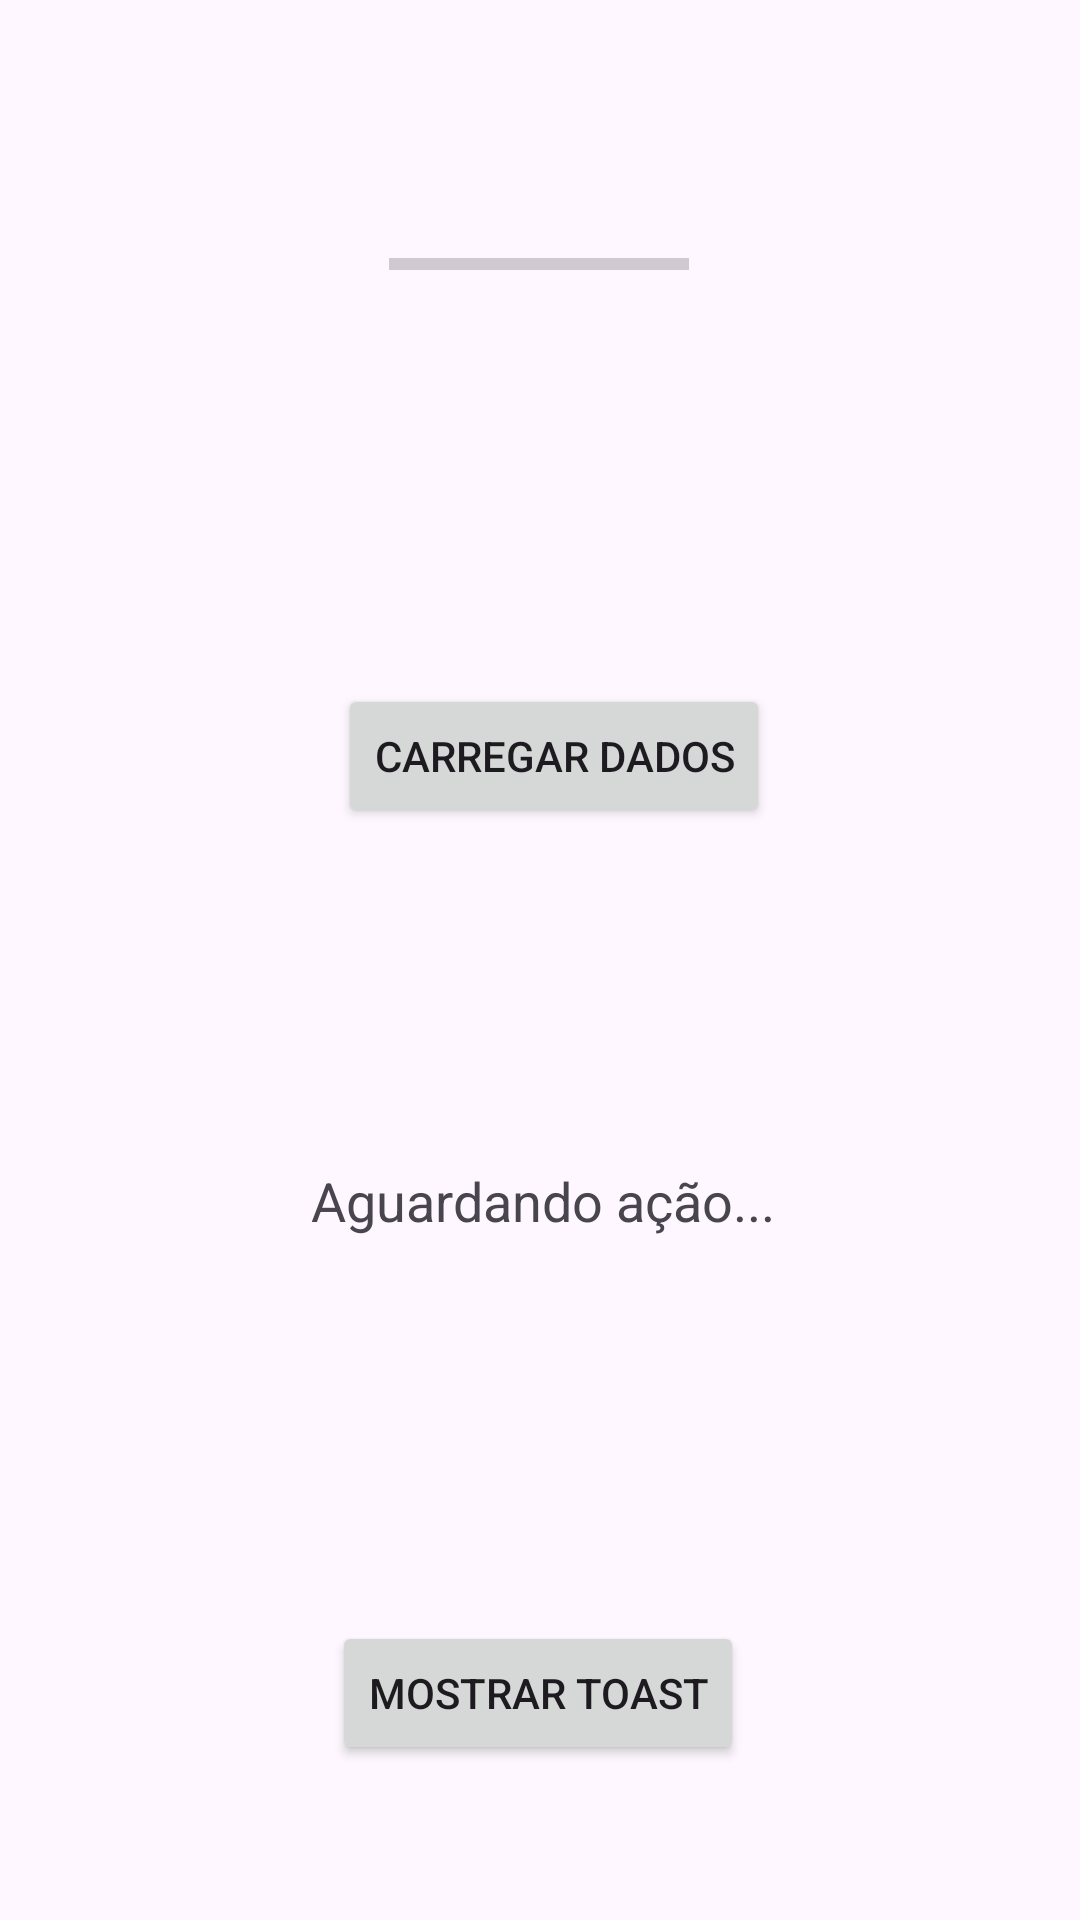

Layout XML and referenced resources for this Android screen:
<!-- AndroidManifest.xml: application theme Theme.Corotinas -->
<!-- res/layout/activity_exemplo3.xml -->
<?xml version="1.0" encoding="utf-8"?>
<androidx.constraintlayout.widget.ConstraintLayout xmlns:android="http://schemas.android.com/apk/res/android"
    xmlns:app="http://schemas.android.com/apk/res-auto"
    xmlns:tools="http://schemas.android.com/tools"
    android:layout_width="match_parent"
    android:layout_height="match_parent"
    android:padding="16dp">

    <ProgressBar
        android:id="@+id/progressBarDados"
        style="?android:attr/progressBarStyleLarge"
        android:layout_width="wrap_content"
        android:layout_height="wrap_content"
        android:layout_marginTop="24dp"
        android:visibility="gone"
        app:layout_constraintEnd_toEndOf="parent"
        app:layout_constraintStart_toStartOf="parent"
        app:layout_constraintTop_toBottomOf="@id/btnCarregarDados" />

    <Button
        android:id="@+id/btnToast"
        android:layout_width="wrap_content"
        android:layout_height="wrap_content"
        android:layout_marginTop="128dp"
        android:text="Mostrar Toast"
        app:layout_constraintEnd_toEndOf="parent"
        app:layout_constraintHorizontal_bias="0.497"
        app:layout_constraintStart_toStartOf="parent"
        app:layout_constraintTop_toBottomOf="@+id/txtResultadoDados" />

    <Button
        android:id="@+id/btnCarregarDados"
        android:layout_width="wrap_content"
        android:layout_height="wrap_content"
        android:layout_marginTop="212dp"
        android:text="Carregar dados"
        app:layout_constraintEnd_toEndOf="parent"
        app:layout_constraintHorizontal_bias="0.525"
        app:layout_constraintStart_toStartOf="parent"
        app:layout_constraintTop_toTopOf="parent" />

    <TextView
        android:id="@+id/txtResultadoDados"
        android:layout_width="wrap_content"
        android:layout_height="wrap_content"
        android:layout_marginTop="112dp"
        android:text="Aguardando ação..."
        android:textSize="18sp"
        app:layout_constraintEnd_toEndOf="parent"
        app:layout_constraintHorizontal_bias="0.506"
        app:layout_constraintStart_toStartOf="parent"
        app:layout_constraintTop_toBottomOf="@id/progressBarDados" />

    <ProgressBar
        android:id="@+id/progressBarHorizontal"
        style="?android:attr/progressBarStyleHorizontal"
        android:layout_width="100dp"
        android:layout_height="wrap_content"
        android:max="100"
        android:layout_marginTop="64dp"
        android:scrollbarSize="100dp"
        app:layout_constraintEnd_toEndOf="parent"
        app:layout_constraintHorizontal_bias="0.498"
        app:layout_constraintStart_toStartOf="parent"
        app:layout_constraintTop_toTopOf="parent" />
</androidx.constraintlayout.widget.ConstraintLayout>
<!-- resources referenced by this layout -->
<resources>
  <style name="Theme.Corotinas" parent="Base.Theme.Corotinas" />
  <style name="Base.Theme.Corotinas" parent="Theme.Material3.DayNight.NoActionBar">
          
          
      </style>
</resources>
